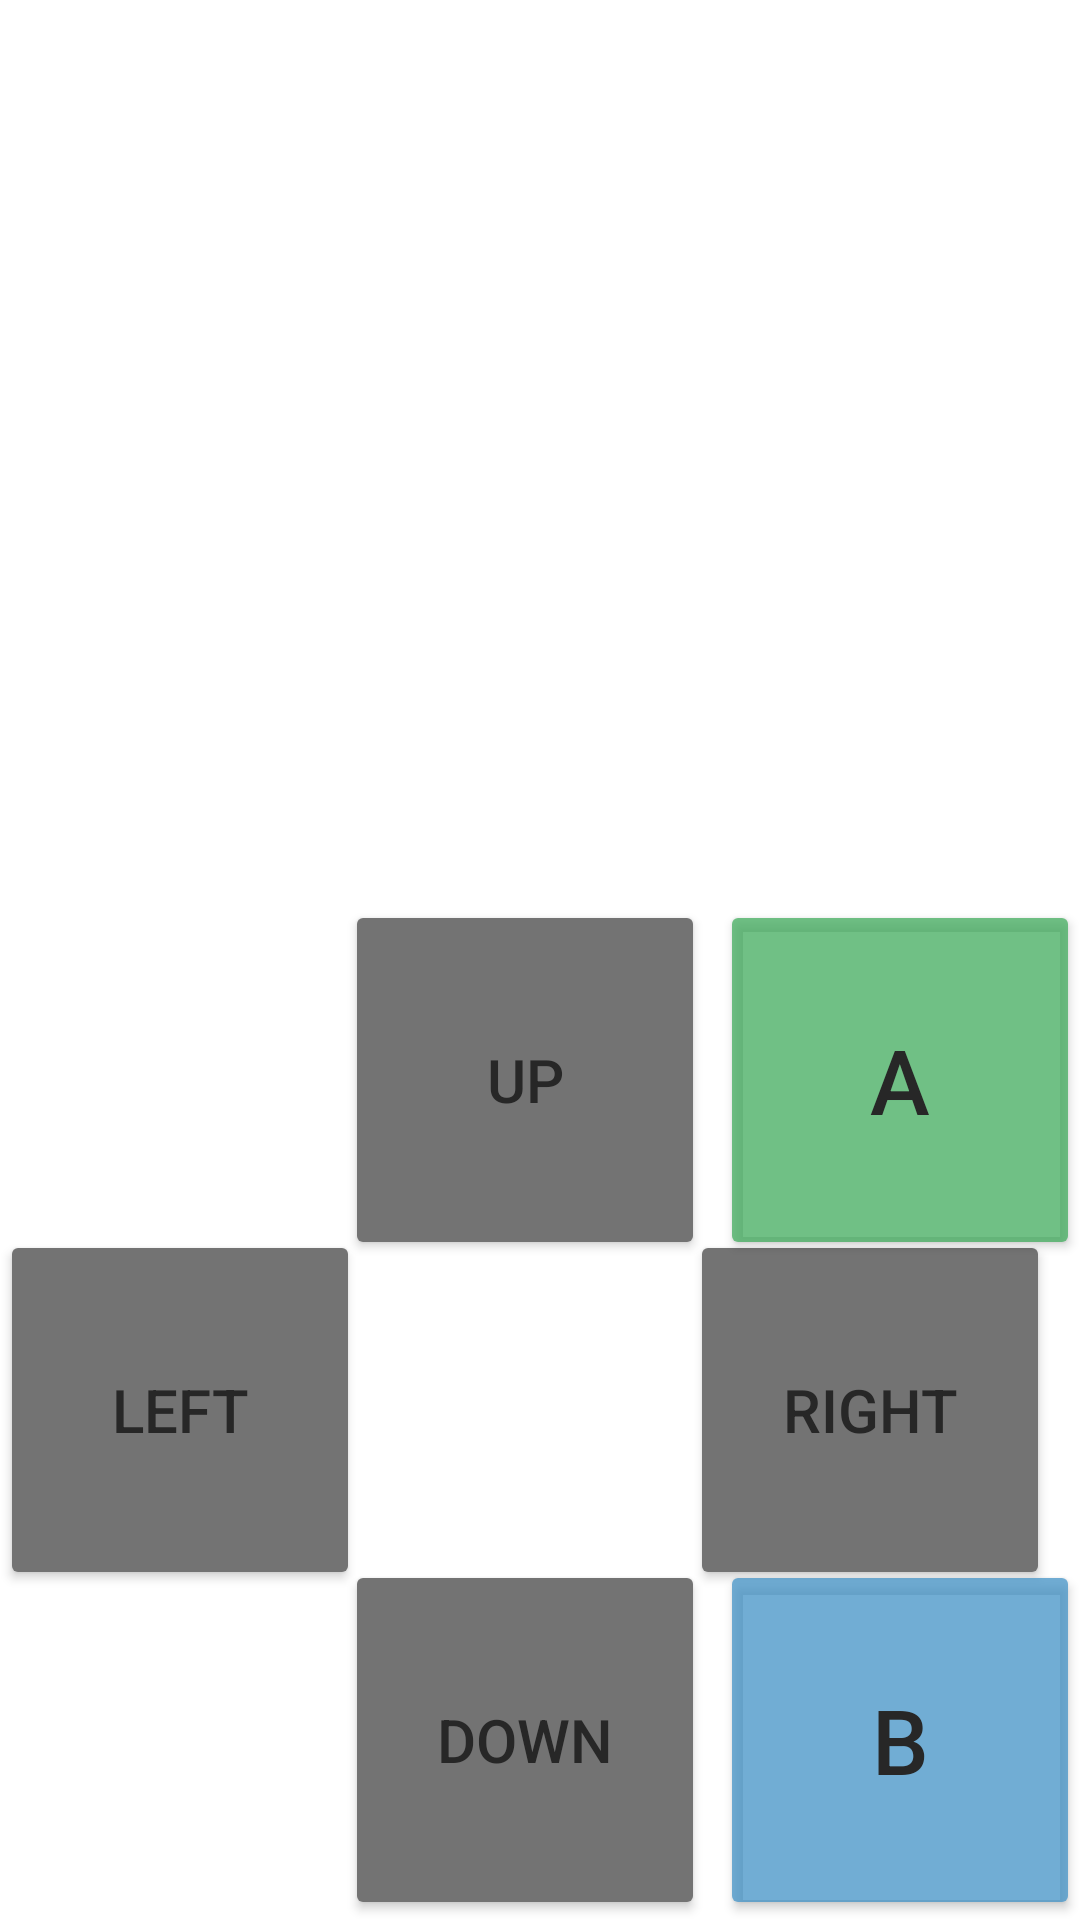

The Android layout XML behind this screen, and the referenced resources:
<!-- AndroidManifest.xml: fallback theme Theme.MaterialComponents.DayNight.NoActionBar -->
<!-- res/layout/activity_game_controller.xml -->
<?xml version="1.0" encoding="utf-8"?>
<androidx.constraintlayout.widget.ConstraintLayout xmlns:android="http://schemas.android.com/apk/res/android"
    xmlns:app="http://schemas.android.com/apk/res-auto"
    xmlns:tools="http://schemas.android.com/tools"
    android:layout_width="match_parent"
    android:layout_height="match_parent"
    tools:context=".GameController">

    <RelativeLayout
        android:layout_width="match_parent"
        android:layout_height="match_parent"
    >

        <RelativeLayout
            android:layout_width="350dp"
            android:layout_height="340dp"
            android:layout_alignParentBottom="true"
            android:layout_alignParentLeft="true"
        >

            <Button
                android:id="@+id/left"
                android:layout_width="120dp"
                android:layout_height="120dp"
                android:text="LEFT"
                android:textSize="20dp"
                android:layout_centerVertical="true"
                android:layout_alignParentLeft="true"
                android:backgroundTint="@color/buttonBackgroundGray"
                android:textColor="@color/buttonText"
            />

            <Button
                android:id="@+id/up"
                android:layout_width="120dp"
                android:layout_height="120dp"
                android:text="UP"
                android:textSize="20dp"
                android:layout_alignParentTop="true"
                android:layout_centerHorizontal="true"
                android:backgroundTint="@color/buttonBackgroundGray"
                android:textColor="@color/buttonText"
            />

            <Button
                android:id="@+id/right"
                android:layout_width="120dp"
                android:layout_height="120dp"
                android:text="RIGHT"
                android:textSize="20dp"
                android:layout_centerVertical="true"
                android:layout_alignParentRight="true"
                android:backgroundTint="@color/buttonBackgroundGray"
                android:textColor="@color/buttonText"
            />

            <Button
                android:id="@+id/down"
                android:layout_width="120dp"
                android:layout_height="120dp"
                android:text="DOWN"
                android:textSize="20dp"
                android:layout_alignParentBottom="true"
                android:layout_centerHorizontal="true"
                android:backgroundTint="@color/buttonBackgroundGray"
                android:textColor="@color/buttonText"
            />

        </RelativeLayout>

    </RelativeLayout>

    <RelativeLayout
        android:layout_width="match_parent"
        android:layout_height="match_parent"
    >

        <RelativeLayout
            android:layout_width="290dp"
            android:layout_height="340dp"
            android:layout_alignParentBottom="true"
            android:layout_alignParentRight="true"
        >

            <Button
                android:id="@+id/a"
                android:layout_width="120dp"
                android:layout_height="120dp"
                android:text="A"
                android:textSize="30dp"
                android:layout_alignParentTop="true"
                android:layout_alignParentRight="true"
                android:backgroundTint="@color/buttonBackgroundGreen"
                android:textColor="@color/buttonText"
            />

            <Button
                android:id="@+id/b"
                android:layout_width="120dp"
                android:layout_height="120dp"
                android:text="B"
                android:textSize="30dp"
                android:layout_alignParentBottom="true"
                android:layout_alignParentRight="true"
                android:backgroundTint="@color/buttonBackgroundBlue"
                android:textColor="@color/buttonText"
            />

        </RelativeLayout>

    </RelativeLayout>

</androidx.constraintlayout.widget.ConstraintLayout>
<!-- resources referenced by this layout -->
<resources>
  <color name="buttonBackgroundBlue">#BF4292c6</color>
  <color name="buttonBackgroundGray">#737373</color>
  <color name="buttonBackgroundGreen">#BF41ab5d</color>
  <color name="buttonText">#272727</color>
</resources>
